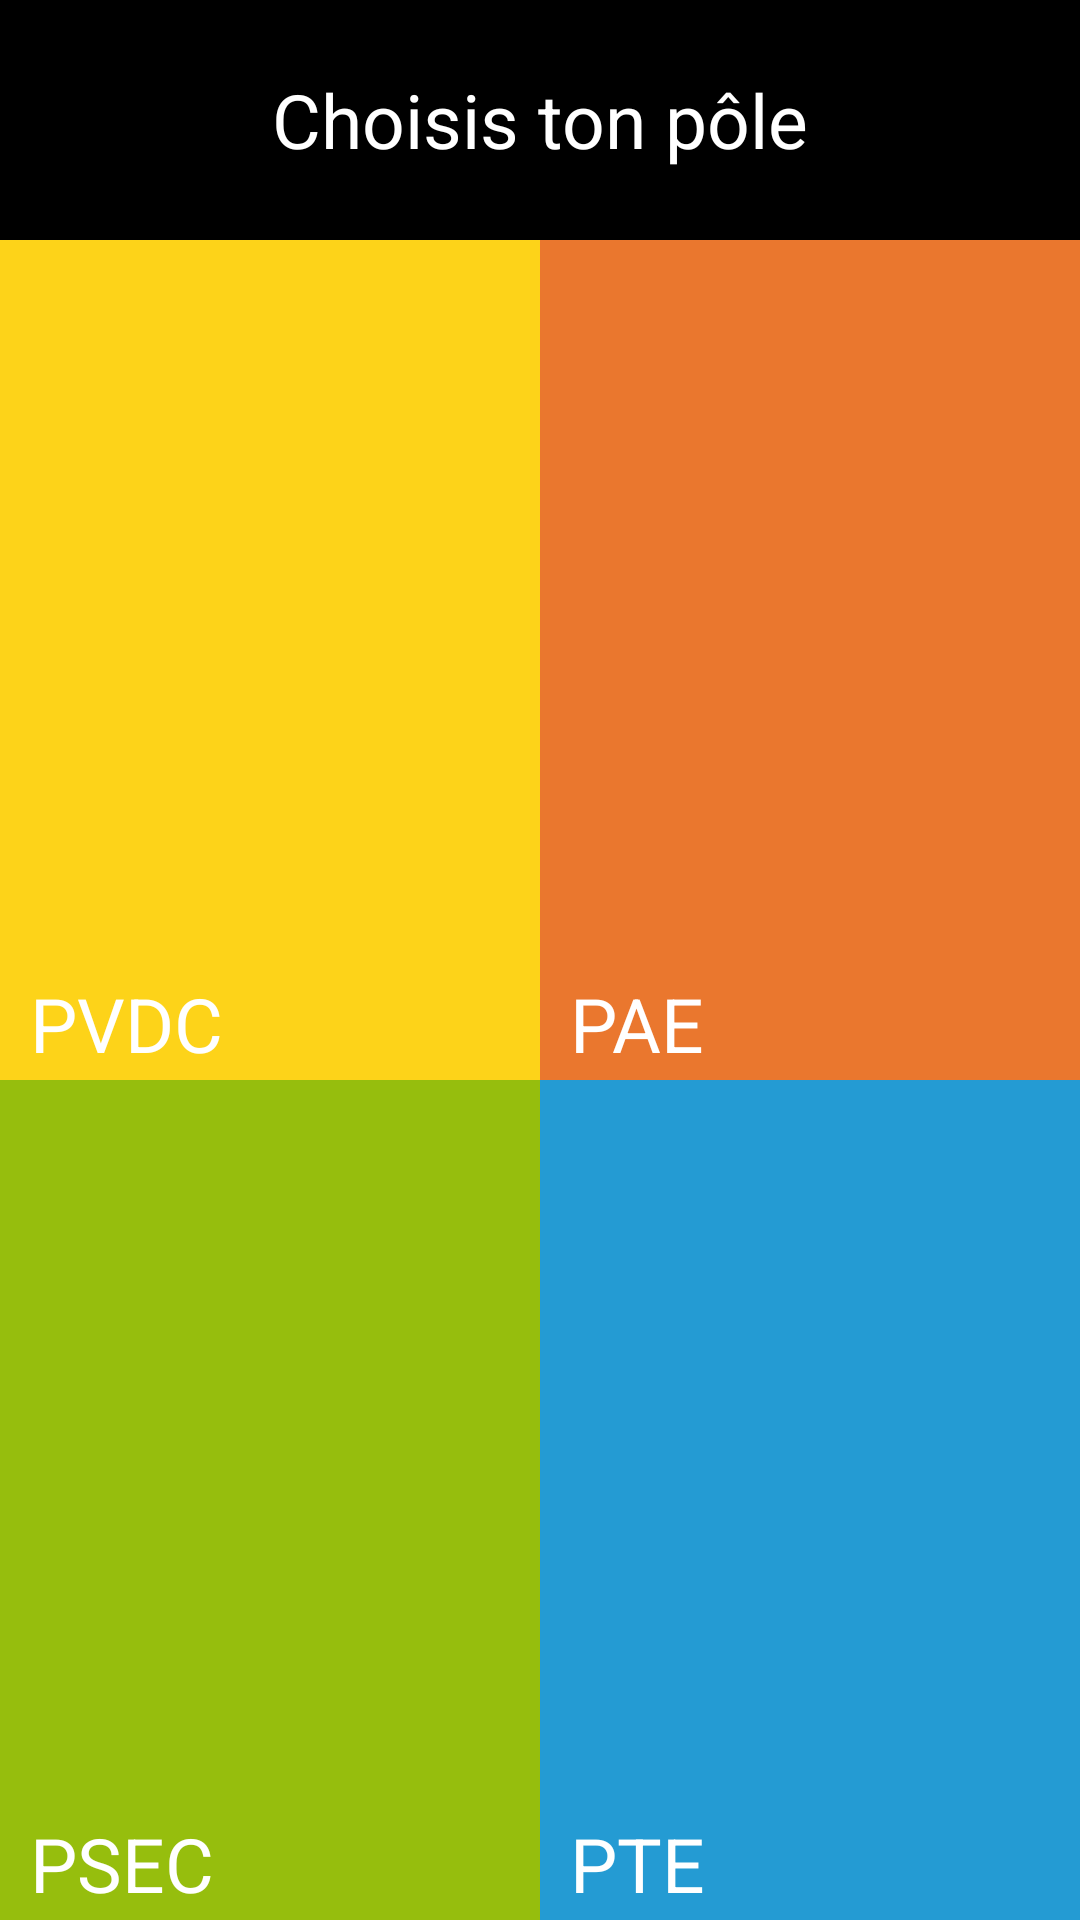

Here is an Android app screen rendered from its layout file. Give the layout XML and the strings, colors and styles it references.
<!-- AndroidManifest.xml: application theme AppTheme -->
<!-- res/layout/fragment2_choix_pole.xml -->
<?xml version="1.0" encoding="utf-8"?>
<LinearLayout xmlns:android="http://schemas.android.com/apk/res/android"
    android:orientation="vertical" android:layout_width="match_parent"
    android:layout_height="match_parent">

    <TextView
        android:layout_width="fill_parent"
        android:layout_height="80dp"
        android:textColor="@color/white"
        android:textSize="25dp"
        android:text="Choisis ton pôle"
        android:gravity="center_horizontal|center_vertical"
        android:background="@color/black"/>

    <LinearLayout
        android:layout_width="fill_parent"
        android:layout_height="fill_parent"
        android:layout_weight="1"
        android:orientation="horizontal"
        android:background="@color/black">

        <RelativeLayout
            android:layout_width="fill_parent"
            android:layout_height="fill_parent"
            android:layout_weight="1"
            android:background="@color/yellow">

            <TextView
                android:layout_width="wrap_content"
                android:layout_height="wrap_content"
                android:text="PVDC"
                android:textSize="25dp"
                android:textColor="@color/white"
                android:layout_alignParentBottom="true"
                android:layout_marginLeft="10dp"
                android:layout_marginBottom="2dp"/>

            <ImageView
                android:id="@+id/img_pvdc"
                android:layout_width="80dp"
                android:layout_height="80dp"
                android:layout_centerInParent="true"/>

            <Button
                android:id="@+id/pvdc"
                android:layout_width="fill_parent"
                android:layout_height="fill_parent"
                android:alpha="0"/>

        </RelativeLayout>

        <RelativeLayout
            android:layout_width="fill_parent"
            android:layout_height="fill_parent"
            android:layout_weight="1"
            android:background="@color/orange">

            <TextView
                android:layout_width="wrap_content"
                android:layout_height="wrap_content"
                android:text="PAE"
                android:textSize="25dp"
                android:textColor="@color/white"
                android:layout_alignParentBottom="true"
                android:layout_marginLeft="10dp"
                android:layout_marginBottom="2dp"/>

            <ImageView
                android:id="@+id/img_pae"
                android:layout_width="80dp"
                android:layout_height="80dp"
                android:layout_centerInParent="true"/>

            <Button
                android:id="@+id/pae"
                android:layout_width="fill_parent"
                android:layout_height="fill_parent"
                android:alpha="0"/>


        </RelativeLayout>


    </LinearLayout>

    <LinearLayout
        android:layout_width="fill_parent"
        android:layout_height="fill_parent"
        android:layout_weight="1"
        android:orientation="horizontal">

        <RelativeLayout
            android:layout_width="fill_parent"
            android:layout_height="fill_parent"
            android:layout_weight="1"
            android:background="@color/green">

            <TextView
                android:layout_width="wrap_content"
                android:layout_height="wrap_content"
                android:text="PSEC"
                android:textSize="25dp"
                android:textColor="@color/white"
                android:layout_alignParentBottom="true"
                android:layout_marginLeft="10dp"
                android:layout_marginBottom="2dp"/>

            <ImageView
                android:id="@+id/img_psec"
                android:layout_width="80dp"
                android:layout_height="80dp"
                android:layout_centerInParent="true"/>

            <Button
                android:id="@+id/psec"
                android:layout_width="fill_parent"
                android:layout_height="fill_parent"
                android:alpha="0"/>

        </RelativeLayout>

        <RelativeLayout
            android:layout_width="fill_parent"
            android:layout_height="fill_parent"
            android:layout_weight="1"
            android:background="@color/blue">

            <TextView
                android:layout_width="wrap_content"
                android:layout_height="wrap_content"
                android:text="PTE"
                android:textSize="25dp"
                android:textColor="@color/white"
                android:layout_alignParentBottom="true"
                android:layout_marginLeft="10dp"
                android:layout_marginBottom="2dp"/>

            <ImageView
                android:id="@+id/img_pte"
                android:layout_width="80dp"
                android:layout_height="80dp"
                android:layout_centerInParent="true"/>

            <Button
                android:id="@+id/pte"
                android:layout_width="fill_parent"
                android:layout_height="fill_parent"
                android:alpha="0"/>

        </RelativeLayout>


    </LinearLayout>

</LinearLayout>
<!-- resources referenced by this layout -->
<resources>
  <color name="black">#000000</color>
  <color name="blue">#249BD3</color>
  <color name="green">#96BE0D</color>
  <color name="orange">#EA772E</color>
  <color name="white">#FFFFFF</color>
  <color name="yellow">#FDD319</color>
  <style name="AppTheme" parent="Theme.AppCompat.Light.DarkActionBar">
          
  
      </style>
</resources>
